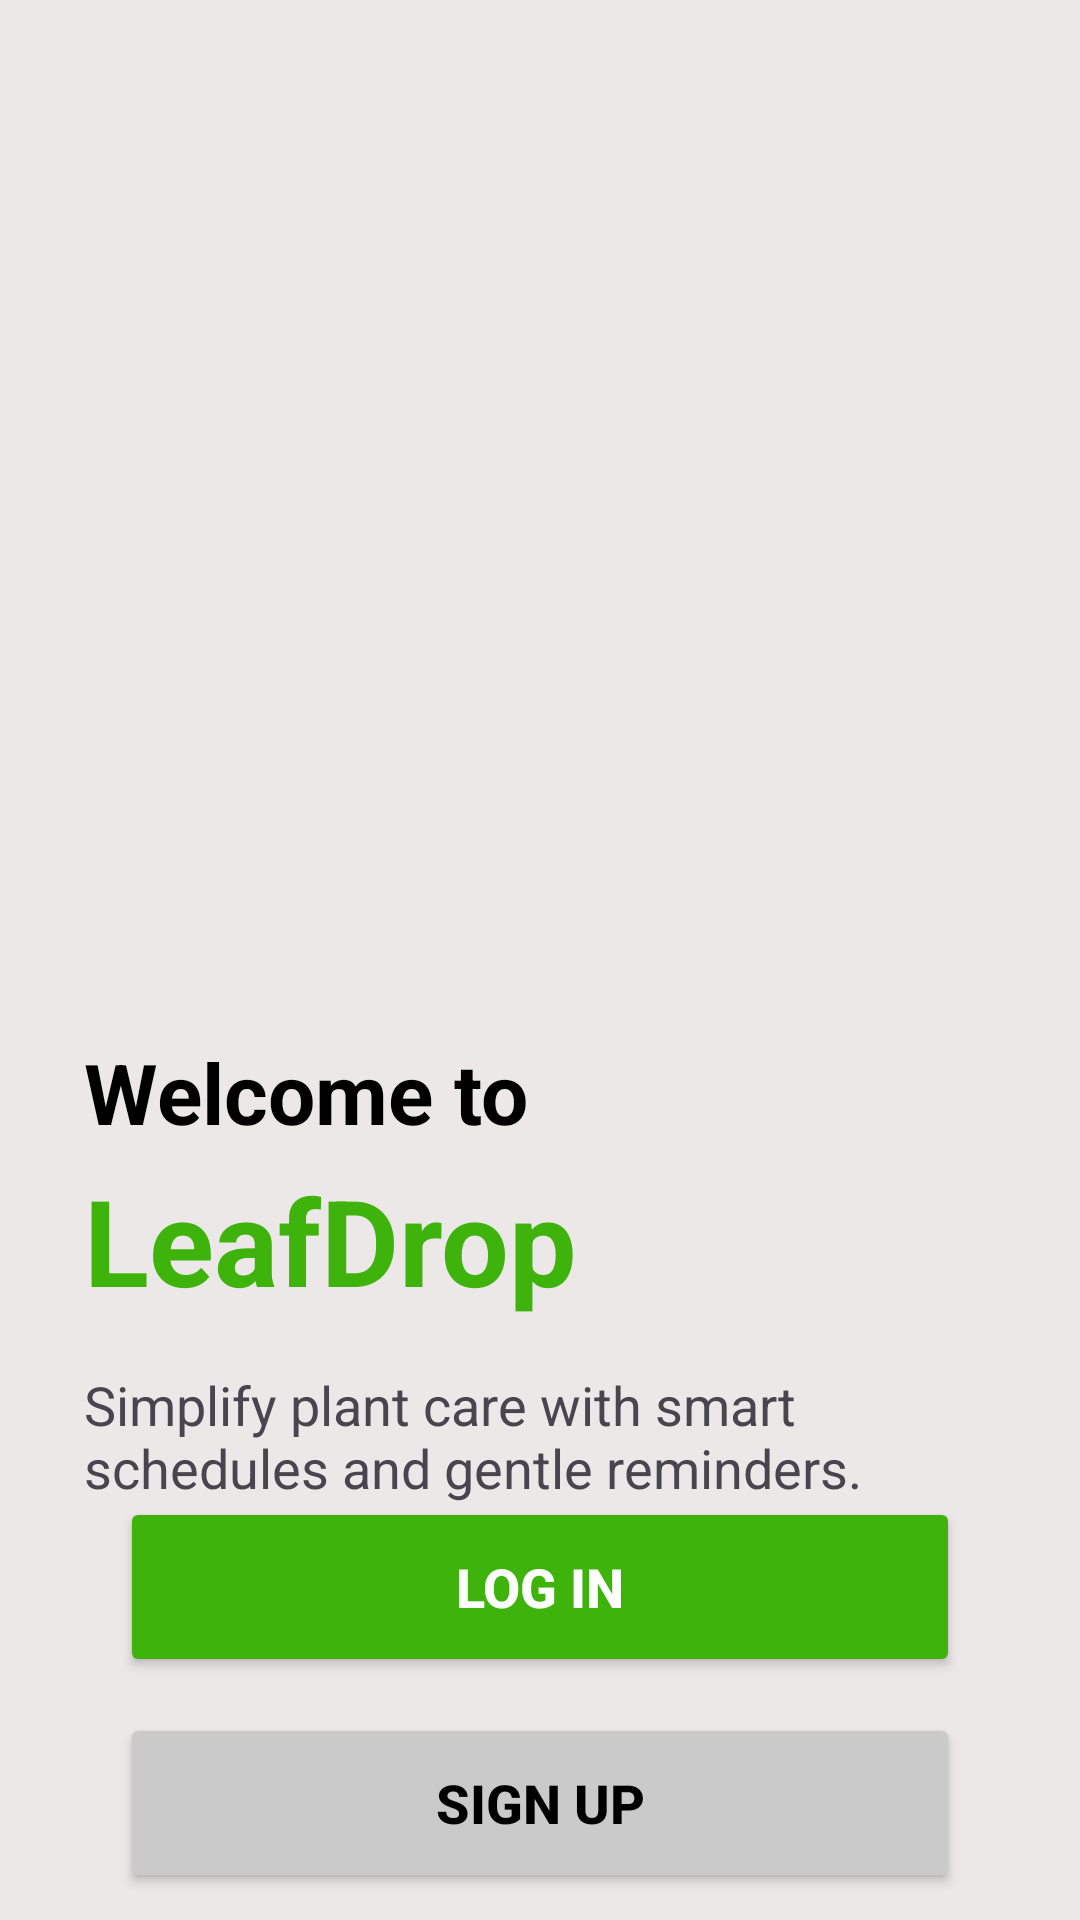

Android layout source for this screen:
<!-- AndroidManifest.xml: application theme Theme._1stProject -->
<!-- res/layout/activity_welcome_screen.xml -->
<?xml version="1.0" encoding="utf-8"?>
<androidx.constraintlayout.widget.ConstraintLayout
    xmlns:android="http://schemas.android.com/apk/res/android"
    xmlns:app="http://schemas.android.com/apk/res-auto"
    xmlns:tools="http://schemas.android.com/tools"
    android:id="@+id/main"
    android:layout_width="match_parent"
    android:layout_height="match_parent"
    android:background="@color/backgroundGray"
    tools:context=".WelcomeScreen">

    <ImageView
        android:id="@+id/imageView3"
        android:layout_width="0dp"
        android:layout_height="0dp"
        android:scaleType="centerCrop"
        android:clipToOutline="true"
        android:background="@drawable/bottom_rounded_image"
        app:srcCompat="@drawable/welcomescreenpic"
        app:layout_constraintTop_toTopOf="parent"
        app:layout_constraintBottom_toTopOf="@+id/imageView4"
        app:layout_constraintStart_toStartOf="parent"
        app:layout_constraintEnd_toEndOf="parent" />


    <ImageView
        android:id="@+id/imageView4"
        android:layout_width="0dp"
        android:layout_height="0dp"
        android:scaleType="centerCrop"
        app:layout_constraintBottom_toBottomOf="parent"
        app:layout_constraintEnd_toEndOf="parent"
        app:layout_constraintHorizontal_bias="0.0"
        app:layout_constraintStart_toStartOf="parent"
        app:layout_constraintTop_toBottomOf="@+id/imageView3"
        app:srcCompat="@drawable/bottom_white"
        tools:ignore="MissingConstraints" />

    <TextView
        android:id="@+id/textView2"
        android:layout_width="wrap_content"
        android:layout_height="wrap_content"
        android:layout_marginStart="28dp"
        android:layout_marginTop="504dp"
        android:layout_marginBottom="416dp"
        android:text="@string/welcome_title"
        android:textColor="@color/black"
        android:textSize="28sp"
        android:textStyle="bold"
        app:layout_constraintBottom_toBottomOf="@+id/imageView4"
        app:layout_constraintStart_toStartOf="parent"
        app:layout_constraintTop_toTopOf="@+id/imageView3" />

    <TextView
        android:id="@+id/textView4"
        android:layout_width="wrap_content"
        android:layout_height="wrap_content"
        android:layout_marginStart="28dp"
        android:layout_marginTop="4dp"
        android:text="@string/welcome_app_name"
        android:textColor="@color/primaryGreen"
        android:textSize="40sp"
        android:textStyle="bold"
        app:layout_constraintStart_toStartOf="parent"
        app:layout_constraintTop_toBottomOf="@+id/textView2" />

    <TextView
        android:id="@+id/textView5"
        android:layout_width="0dp"
        android:layout_height="wrap_content"
        android:layout_marginStart="28dp"
        android:layout_marginEnd="28dp"
        android:layout_marginTop="16dp"
        android:text="@string/welcome_description"
        android:textSize="18sp"
        app:layout_constraintTop_toBottomOf="@+id/textView4"
        app:layout_constraintStart_toStartOf="parent"
        app:layout_constraintEnd_toEndOf="parent" />

    

    <Button
        android:id="@+id/loginBtn"
        android:layout_width="0dp"
        android:layout_height="60dp"
        android:layout_marginHorizontal="40dp"
        android:backgroundTint="@color/primaryGreen"
        android:text="@string/btn_login"
        android:textColor="@android:color/white"
        android:textSize="18sp"
        android:textStyle="bold"
        app:layout_constraintBottom_toBottomOf="@+id/textView5"
        app:layout_constraintEnd_toEndOf="parent"
        app:layout_constraintStart_toStartOf="parent"
        app:layout_constraintTop_toBottomOf="parent"
        app:layout_constraintVertical_bias="0.709" />

    <Button
        android:id="@+id/signupBtn"
        android:layout_width="0dp"
        android:layout_height="60dp"
        android:layout_marginHorizontal="40dp"
        android:layout_marginTop="12dp"
        android:backgroundTint="@color/accentGray"
        android:text="@string/btn_signup"
        android:textColor="@android:color/black"
        android:textSize="18sp"
        android:textStyle="bold"
        app:layout_constraintBottom_toBottomOf="@+id/imageView4"
        app:layout_constraintEnd_toEndOf="parent"
        app:layout_constraintHorizontal_bias="0.35"
        app:layout_constraintStart_toStartOf="parent"
        app:layout_constraintTop_toBottomOf="@id/loginBtn"
        app:layout_constraintVertical_bias="0.0" />

</androidx.constraintlayout.widget.ConstraintLayout>
<!-- resources referenced by this layout -->
<resources>
  <color name="accentGray">#CBCACA</color>
  <color name="backgroundGray">#ECE8E8</color>
  <color name="black">#000000</color>
  <color name="primaryGreen">#3EB30C</color>
  <!-- drawable bottom_rounded_image (drawable) -->
  <?xml version="1.0" encoding="utf-8"?>
      <shape xmlns:android="http://schemas.android.com/apk/res/android" android:shape="rectangle">
          <corners
              android:topLeftRadius="0dp"
              android:topRightRadius="0dp"
              android:bottomLeftRadius="35dp"
              android:bottomRightRadius="35dp"/>
      </shape>
  <!-- drawable bottom_white (drawable) -->
  <?xml version="1.0" encoding="utf-8"?>
  <vector xmlns:android="http://schemas.android.com/apk/res/android"
      android:width="427dp"
      android:height="400dp"
      android:viewportWidth="400"
      android:viewportHeight="400">
  
      
      <path
          android:fillColor="#ECE8E8"
          android:pathData="M0,100 Q200,0 400,100 V400 H0 Z"/>
  </vector>
  <string name="btn_login">Log in</string>
  <string name="btn_signup">Sign up</string>
  <string name="welcome_app_name">LeafDrop</string>
  <string name="welcome_description">Simplify plant care with smart schedules and gentle reminders.</string>
  <string name="welcome_title">Welcome to</string>
  <style name="Theme._1stProject" parent="Base.Theme._1stProject" />
  <style name="Base.Theme._1stProject" parent="Theme.Material3.DayNight.NoActionBar">
          
          
      </style>
</resources>
